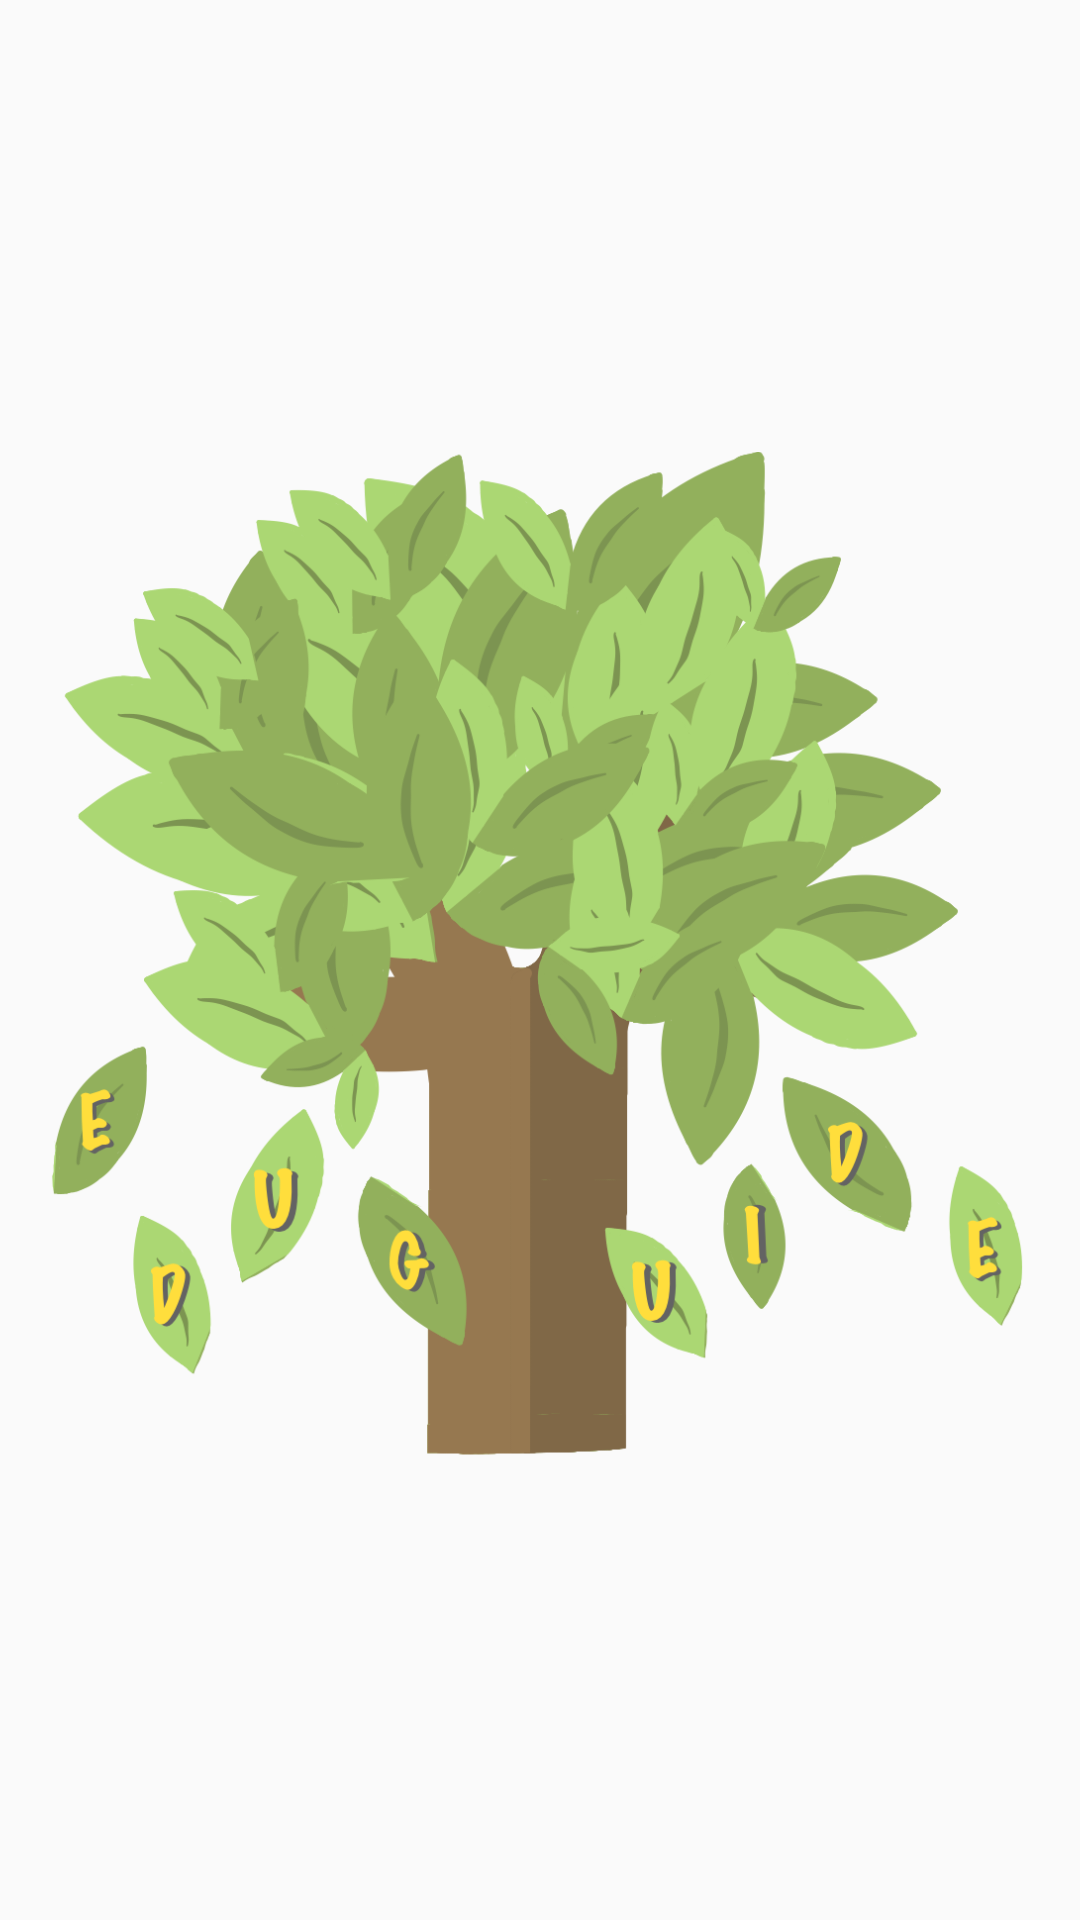

Write the Android layout XML for this screen, with the resource values it uses.
<!-- AndroidManifest.xml: application theme Theme.EduGuide -->
<!-- res/layout/activity_loading.xml -->
<RelativeLayout xmlns:android="http://schemas.android.com/apk/res/android"
    android:layout_width="match_parent"
    android:layout_height="match_parent">

    <ImageView
        android:id="@+id/imageView"
        android:layout_width="330dp"
        android:layout_height="match_parent"
        android:layout_centerHorizontal="true"
        android:src="@drawable/loading_image"
        />
</RelativeLayout>
<!-- resources referenced by this layout -->
<resources>
  <!-- drawable loading_image: png bitmap (drawable, 175041 bytes) -->
  <style name="Theme.EduGuide" parent="Theme.AppCompat.Light">
  
  
          
          <item name="colorPrimary">@color/purple_500</item>
          <item name="colorPrimaryVariant">@color/purple_700</item>
          <item name="colorOnPrimary">@color/white</item>
          
          <item name="colorSecondary">@color/teal_200</item>
          <item name="colorSecondaryVariant">@color/teal_700</item>
          <item name="colorOnSecondary">@color/black</item>
          
          <item name="android:statusBarColor">?attr/colorPrimaryVariant</item>
          
          <item name="windowActionBar">false</item>
          <item name="windowNoTitle">true</item>
  
      </style>
  <color name="purple_500">#FF6200EE</color>
  <color name="purple_700">#FF3700B3</color>
  <color name="white">#FFFFFFFF</color>
  <color name="teal_200">#FF03DAC5</color>
  <color name="teal_700">#FF018786</color>
  <color name="black">#FF000000</color>
</resources>
